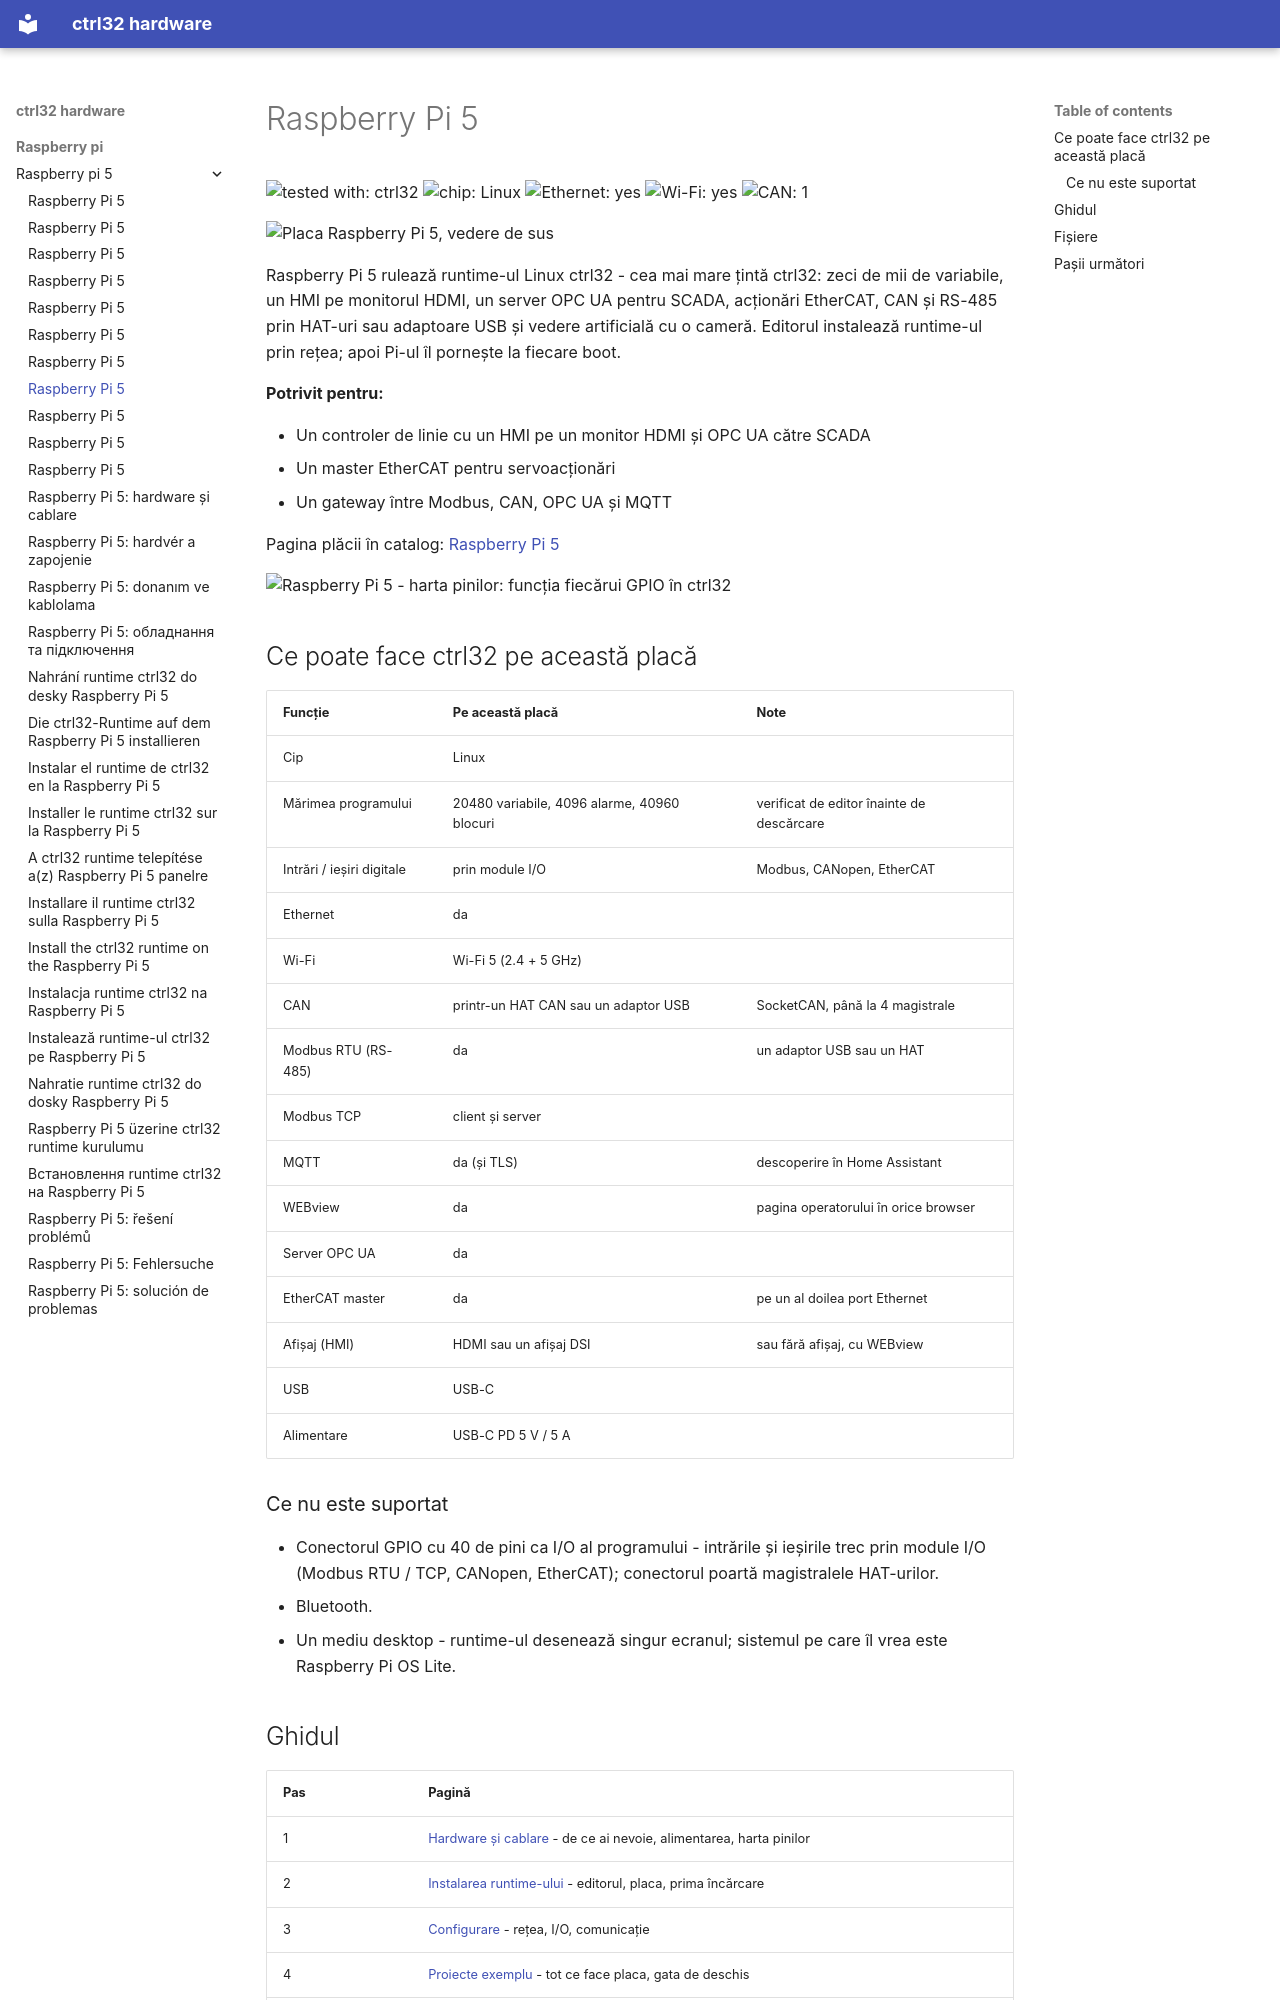

repository: ctrl32/hardware · page: raspberry-pi/raspberry-pi-5/README.ro/index.html · generator: mkdocs

---
title: Raspberry Pi 5
slug: raspberry-pi-5
sidebar_position: 10
hardware: /hardware/boards/raspberry-pi-5/
image: img/board-01.jpg
image_alt: Placa Raspberry Pi 5, vedere de sus
tags:
- raspberry-pi
- linux
- hmi
- opc-ua
- ethercat
---

# Raspberry Pi 5

![tested with: ctrl32](https://img.shields.io/badge/tested%20with-ctrl32-0ea5e9) ![chip: Linux](https://img.shields.io/badge/chip-Linux-334155) ![Ethernet: yes](https://img.shields.io/badge/Ethernet-yes-16a34a) ![Wi-Fi: yes](https://img.shields.io/badge/Wi--Fi-yes-16a34a) ![CAN: 1](https://img.shields.io/badge/CAN-1-7c3aed)

![Placa Raspberry Pi 5, vedere de sus](img/board-01.jpg)

Raspberry Pi 5 rulează runtime-ul Linux ctrl32 - cea mai mare țintă ctrl32: zeci de mii de variabile, un HMI pe monitorul HDMI, un server OPC UA pentru SCADA, acționări EtherCAT, CAN și RS-485 prin HAT-uri sau adaptoare USB și vedere artificială cu o cameră. Editorul instalează runtime-ul prin rețea; apoi Pi-ul îl pornește la fiecare boot.

**Potrivit pentru:**

- Un controler de linie cu un HMI pe un monitor HDMI și OPC UA către SCADA
- Un master EtherCAT pentru servoacționări
- Un gateway între Modbus, CAN, OPC UA și MQTT

Pagina plăcii în catalog: [Raspberry Pi 5](https://ctrl32.com/hardware/boards/raspberry-pi-5/)

![Raspberry Pi 5 - harta pinilor: funcția fiecărui GPIO în ctrl32](pinout/pinout.png)

## Ce poate face ctrl32 pe această placă

<!-- capabilities:start -->
| Funcție | Pe această placă | Note |
|---|---|---|
| Cip | Linux |  |
| Mărimea programului | 20480 variabile, 4096 alarme, 40960 blocuri | verificat de editor înainte de descărcare |
| Intrări / ieșiri digitale | prin module I/O | Modbus, CANopen, EtherCAT |
| Ethernet | da |  |
| Wi-Fi | Wi-Fi 5 (2.4 + 5 GHz) |  |
| CAN | printr-un HAT CAN sau un adaptor USB | SocketCAN, până la 4 magistrale |
| Modbus RTU (RS-485) | da | un adaptor USB sau un HAT |
| Modbus TCP | client și server |  |
| MQTT | da (și TLS) | descoperire în Home Assistant |
| WEBview | da | pagina operatorului în orice browser |
| Server OPC UA | da |  |
| EtherCAT master | da | pe un al doilea port Ethernet |
| Afișaj (HMI) | HDMI sau un afișaj DSI | sau fără afișaj, cu WEBview |
| USB | USB-C |  |
| Alimentare | USB-C PD 5 V / 5 A |  |
<!-- capabilities:end -->

### Ce nu este suportat

- Conectorul GPIO cu 40 de pini ca I/O al programului - intrările și ieșirile trec prin module I/O (Modbus RTU / TCP, CANopen, EtherCAT); conectorul poartă magistralele HAT-urilor.
- Bluetooth.
- Un mediu desktop - runtime-ul desenează singur ecranul; sistemul pe care îl vrea este Raspberry Pi OS Lite.
